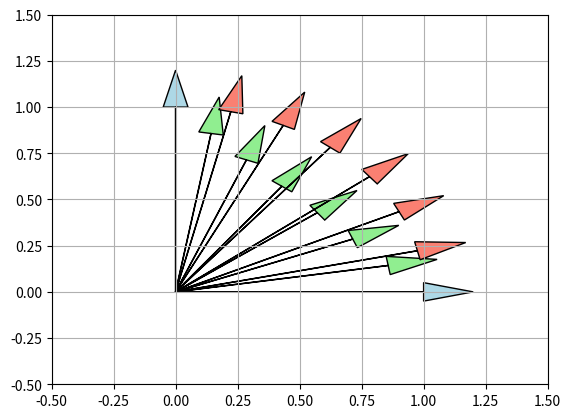

The matplotlib source for this figure:
import numpy as np
import matplotlib.pyplot as plt
import numpy.linalg as la

def calc_angle(a, b):
    inner = np.inner(v0, v1)
    norms = np.linalg.norm(v0) * np.linalg.norm(v1)

    cos = inner / norms
    rad = np.arccos(np.clip(cos, -1.0, 1.0))
    deg = np.rad2deg(rad)
    print('angle: ', deg)
    return rad

ax = plt.axes()
v0 = np.array([1, 0])
v1 = np.array([0, 1])

ax.arrow(0.0, 0.0, v0[0], v0[1], head_width=0.1, head_length=0.2, fc='lightblue', ec='black')
ax.arrow(0.0, 0.0, v1[0], v1[1], head_width=0.1, head_length=0.2, fc='lightblue', ec='black')
    
ts = np.linspace(0, 1, 8)
for t in ts[1:-1]:
    v_lerp = (1-t)*v0 + t*v1

    theta = calc_angle(v0, v1)
    v_slerp = np.sin((1-t)*theta)/np.sin(theta)*v0+np.sin(t*theta)/np.sin(theta)*v1  
    ax.arrow(0.0, 0.0, v_lerp[0], v_lerp[1], head_width=0.1, head_length=0.2, fc='lightgreen', ec='black')
    ax.arrow(0.0, 0.0, v_slerp[0], v_slerp[1], head_width=0.1, head_length=0.2, fc='salmon', ec='black')

plt.grid()

plt.xlim(-0.5,1.5)
plt.ylim(-0.5,1.5)
plt.show()
